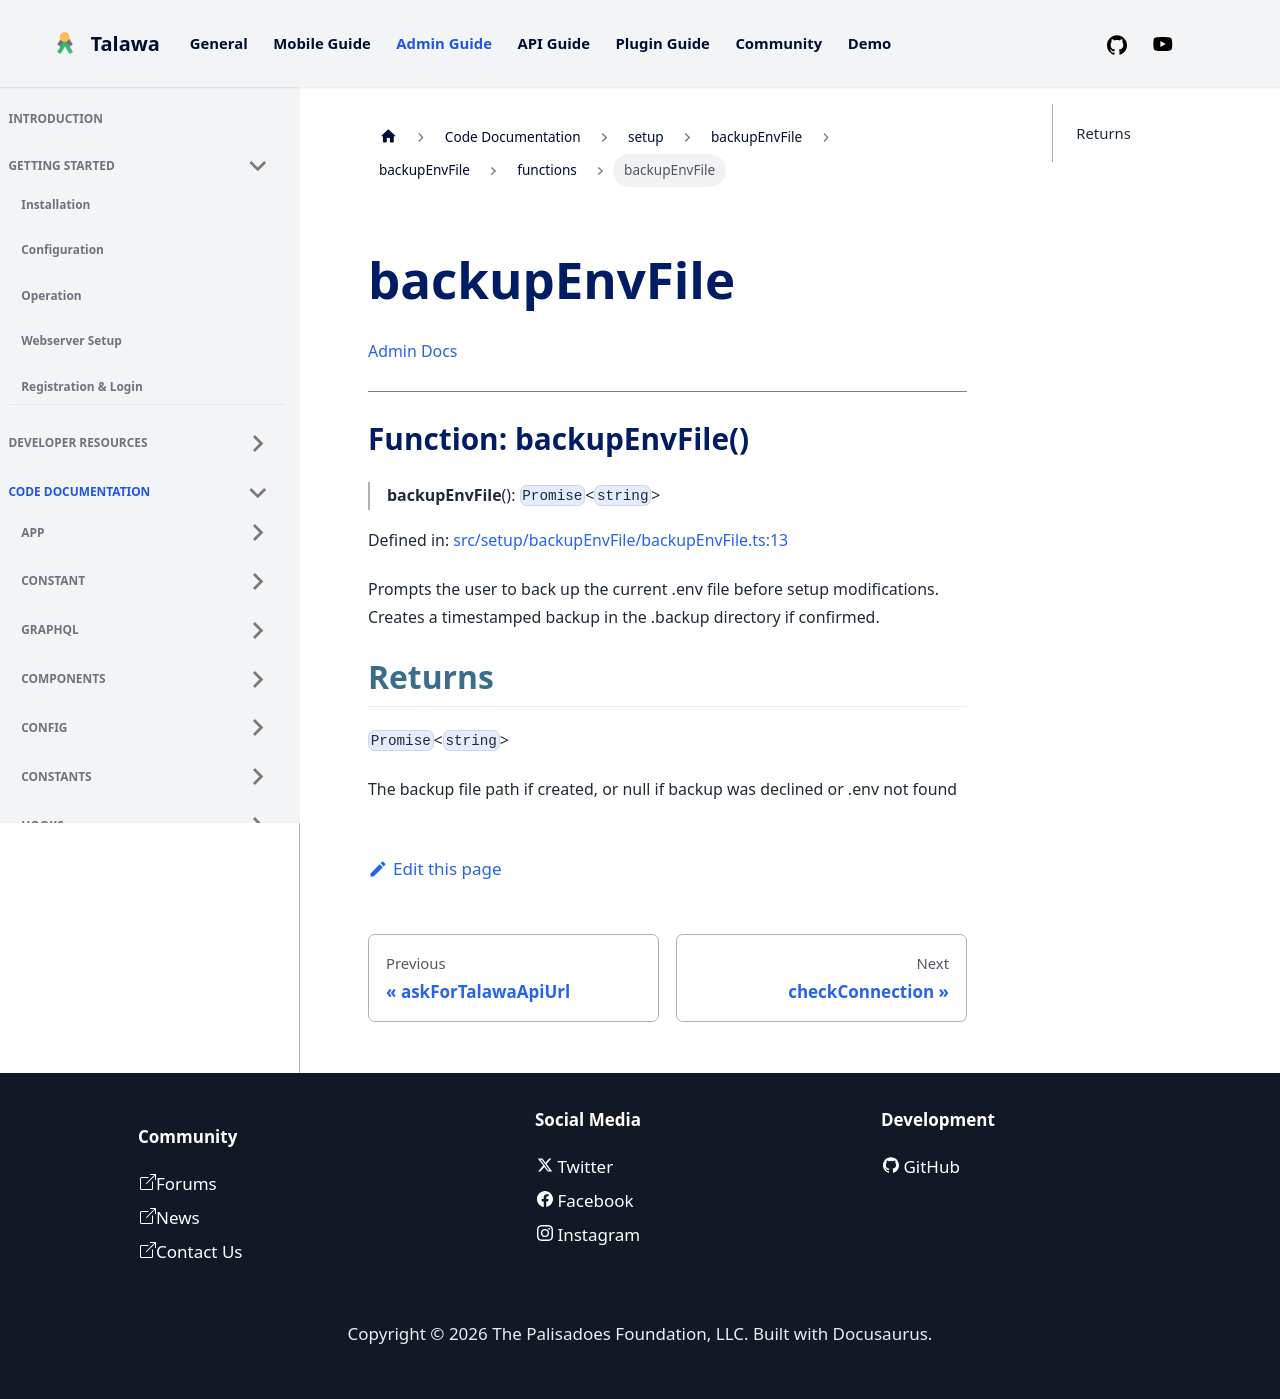

repository: PalisadoesFoundation/talawa-admin · page: docs/auto-docs/setup/backupEnvFile/backupEnvFile/functions/backupEnvFile/index.html · generator: docusaurus

[Admin Docs](/)

***

# Function: backupEnvFile()

> **backupEnvFile**(): `Promise`\<`string`\>

Defined in: [src/setup/backupEnvFile/backupEnvFile.ts:13](https://github.com/PalisadoesFoundation/talawa-admin/blob/main/src/setup/backupEnvFile/backupEnvFile.ts#L13)

Prompts the user to back up the current .env file before setup modifications.
Creates a timestamped backup in the .backup directory if confirmed.

## Returns

`Promise`\<`string`\>

The backup file path if created, or null if backup was declined or .env not found
